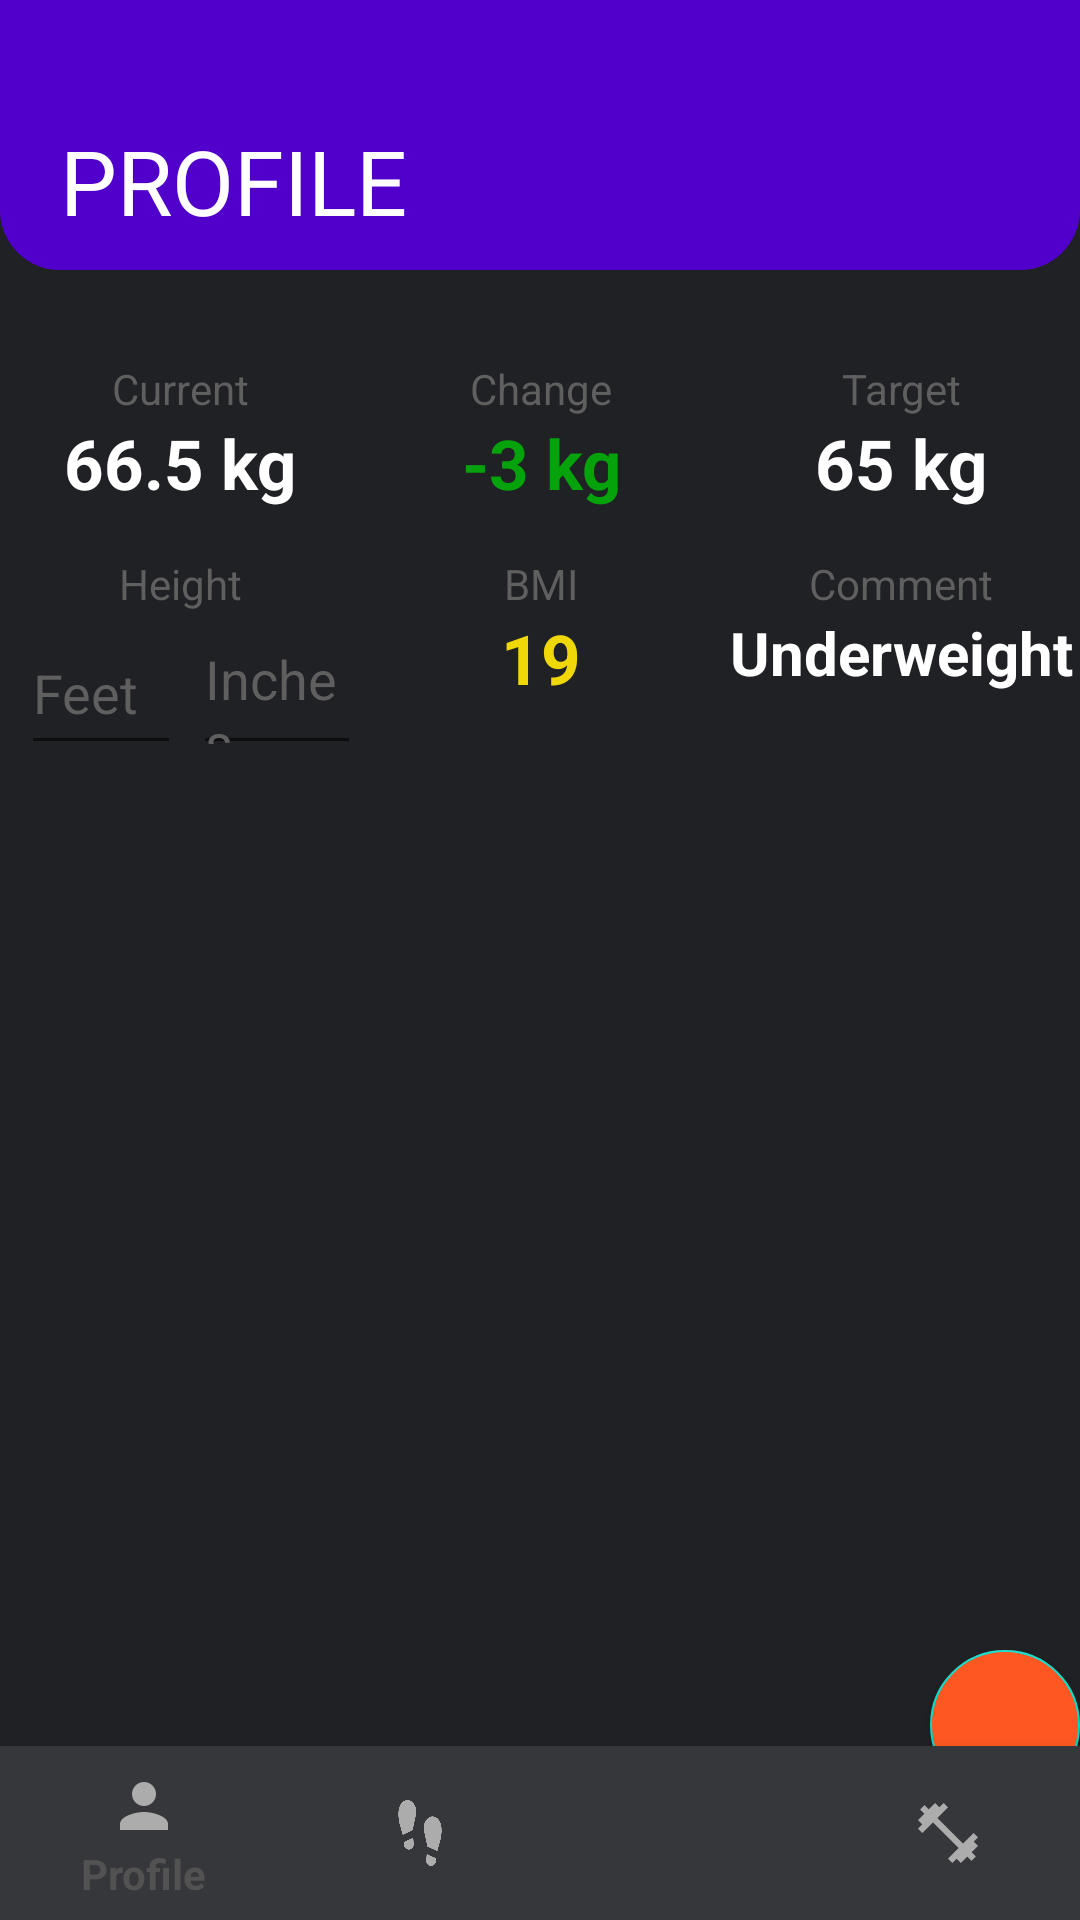

Android layout source for this screen:
<!-- AndroidManifest.xml: application theme AppTheme -->
<!-- res/layout/fragment_profile.xml -->
<?xml version="1.0" encoding="utf-8"?>
<RelativeLayout xmlns:android="http://schemas.android.com/apk/res/android"
    xmlns:app="http://schemas.android.com/apk/res-auto"
    xmlns:tools="http://schemas.android.com/tools"
    android:layout_width="match_parent"
    android:layout_height="match_parent"
    android:background="#202125"
    tools:context=".Profile">
    <RelativeLayout
        android:layout_width="match_parent"
        android:layout_height="match_parent"
        android:orientation="vertical">
        <RelativeLayout
            android:layout_width="match_parent"
            android:layout_height="90dp"
            android:background="@drawable/workout_background">
            <TextView
                android:layout_width="match_parent"
                android:layout_height="wrap_content"
                android:text="PROFILE"
                android:textSize="30dp"
                android:textColor="#FFFFFF"
                android:fontFamily="@font/comfortaa_bold"
                android:layout_marginTop="40dp"
                android:layout_marginLeft="20dp"
                >

            </TextView>



        </RelativeLayout>

        <LinearLayout
            android:layout_width="match_parent"
            android:layout_height="70dp"
            android:weightSum="100"
            android:layout_marginTop="120dp"
            android:orientation="horizontal">
            <LinearLayout
                android:layout_width="match_parent"
                android:layout_height="match_parent"
                android:orientation="vertical"
                android:layout_weight="33.33">

                <TextView
                    android:layout_width="match_parent"
                    android:layout_height="wrap_content"
                    android:text="Current"
                    android:textColor="#5F5F5F"
                    android:textAlignment="center"/>
                <TextView
                    android:layout_width="match_parent"
                    android:layout_height="wrap_content"
                    android:textSize="23dp"
                    android:textStyle="bold"
                    android:text="66.5 kg"
                    android:textColor="#FFFFFF"
                    android:id="@+id/tv_current"
                    android:textAlignment="center"/>

            </LinearLayout>

            <LinearLayout
                android:layout_width="match_parent"
                android:layout_height="match_parent"
                android:orientation="vertical"
                android:layout_weight="33.33">

                <TextView
                    android:layout_width="match_parent"
                    android:layout_height="wrap_content"
                    android:text="Change"
                    android:textColor="#5F5F5F"
                    android:textAlignment="center"/>
                <TextView
                    android:layout_width="match_parent"
                    android:layout_height="wrap_content"
                    android:textSize="23dp"
                    android:textStyle="bold"
                    android:id="@+id/tv_change"
                    android:text="-3 kg"
                    android:textColor="#05A20C"
                    android:textAlignment="center"/>

            </LinearLayout>

            <LinearLayout
                android:layout_width="match_parent"
                android:layout_height="match_parent"
                android:orientation="vertical"
                android:layout_weight="33.33">

                <TextView
                    android:layout_width="match_parent"
                    android:layout_height="wrap_content"
                    android:text="Target"
                    android:textColor="#5F5F5F"
                    android:textAlignment="center"/>
                <TextView
                    android:layout_width="match_parent"
                    android:layout_height="wrap_content"
                    android:textStyle="bold"
                    android:textSize="23dp"
                    android:text="65 kg"
                    android:id="@+id/tv_target"
                    android:textColor="#FFFFFF"
                    android:textAlignment="center"/>

            </LinearLayout>



        </LinearLayout>

        <LinearLayout
            android:layout_width="match_parent"
            android:layout_height="70dp"
            android:weightSum="100"
            android:layout_marginTop="185dp"
            android:orientation="horizontal">
            <LinearLayout
                android:layout_width="match_parent"
                android:layout_height="match_parent"
                android:orientation="vertical"
                android:layout_weight="33.33">

                <TextView
                    android:layout_width="match_parent"
                    android:layout_height="wrap_content"
                    android:text="Height"
                    android:textColor="#5F5F5F"
                    android:textAlignment="center"/>
                <LinearLayout
                    android:layout_width="match_parent"
                    android:layout_height="match_parent"
                    android:orientation="horizontal"
                    android:weightSum="100">
                    <EditText
                        android:layout_width="match_parent"
                        android:layout_height="match_parent"
                        android:layout_weight="50"
                        android:layout_marginLeft="7dp"
                        android:hint="Feet"
                        android:textColorHint="#5F5F5F"/>
                    <EditText
                        android:layout_width="match_parent"
                        android:layout_height="match_parent"
                        android:layout_weight="50"
                        android:layout_marginLeft="4dp"
                        android:hint="Inches"
                        android:textColorHint="#5F5F5F"/>

                </LinearLayout>

            </LinearLayout>

            <LinearLayout
                android:layout_width="match_parent"
                android:layout_height="match_parent"
                android:orientation="vertical"
                android:layout_weight="33.33">

                <TextView
                    android:layout_width="match_parent"
                    android:layout_height="wrap_content"
                    android:text="BMI"
                    android:textColor="#5F5F5F"
                    android:textAlignment="center"/>
                <TextView
                    android:layout_width="match_parent"
                    android:layout_height="wrap_content"
                    android:textSize="23dp"
                    android:textStyle="bold"
                    android:id="@+id/tv_bmi"
                    android:text="19"
                    android:textColor="#F0D808"
                    android:textAlignment="center"/>

            </LinearLayout>

            <LinearLayout
                android:layout_width="match_parent"
                android:layout_height="match_parent"
                android:orientation="vertical"
                android:layout_weight="33.33">

                <TextView
                    android:layout_width="match_parent"
                    android:layout_height="wrap_content"
                    android:text="Comment"
                    android:textColor="#5F5F5F"
                    android:textAlignment="center"/>
                <TextView
                    android:layout_width="match_parent"
                    android:layout_height="wrap_content"
                    android:textStyle="bold"
                    android:textSize="20dp"
                    android:text="Underweight"
                    android:id="@+id/tv_comment"
                    android:textColor="#FFFFFF"
                    android:textAlignment="center"/>

            </LinearLayout>



        </LinearLayout>



        <com.google.android.material.floatingactionbutton.FloatingActionButton
            android:id="@+id/fab1"
            android:layout_width="60dp"
            android:layout_height="60dp"



            android:layout_marginLeft="310dp"
            android:layout_marginTop="550dp"
            android:backgroundTint = "#FF5722"
            android:src="@drawable/ic_add_black_24dp"/>

        <com.google.android.material.bottomnavigation.BottomNavigationView
            android:layout_width="match_parent"
            android:layout_height="58dp"
            android:layout_marginTop="20dp"
            android:background="#36373B"
            app:menu="@menu/bottom_navigation"
            app:itemTextColor="#535252"
            app:itemIconTint="#ADACAC"
            android:layout_alignParentBottom="true"
            />


    </RelativeLayout>




</RelativeLayout>
<!-- resources referenced by this layout -->
<resources>
  <!-- drawable workout_background (drawable) -->
  <?xml version="1.0" encoding="utf-8"?>
  <shape xmlns:android="http://schemas.android.com/apk/res/android">
      <solid
          android:color="#5000ca">
  
      </solid>
      <corners
          android:bottomRightRadius="20dp"
          android:bottomLeftRadius="20dp"></corners>
  
  </shape>
  <style name="AppTheme" parent="Theme.AppCompat.Light.DarkActionBar">
          
          <item name="colorPrimary">@color/colorPrimary</item>
          <item name="colorPrimaryDark">@color/colorPrimaryDark</item>
          <item name="colorAccent">@color/colorAccent</item>
  
      </style>
  <!-- not gathered from this repository: default colours our renderer supplied (Android Studio template values) -->
  <color name="colorPrimary">#FF6200EE</color>
  <color name="colorPrimaryDark">#FF3700B3</color>
  <color name="colorAccent">#FF03DAC5</color>
</resources>
